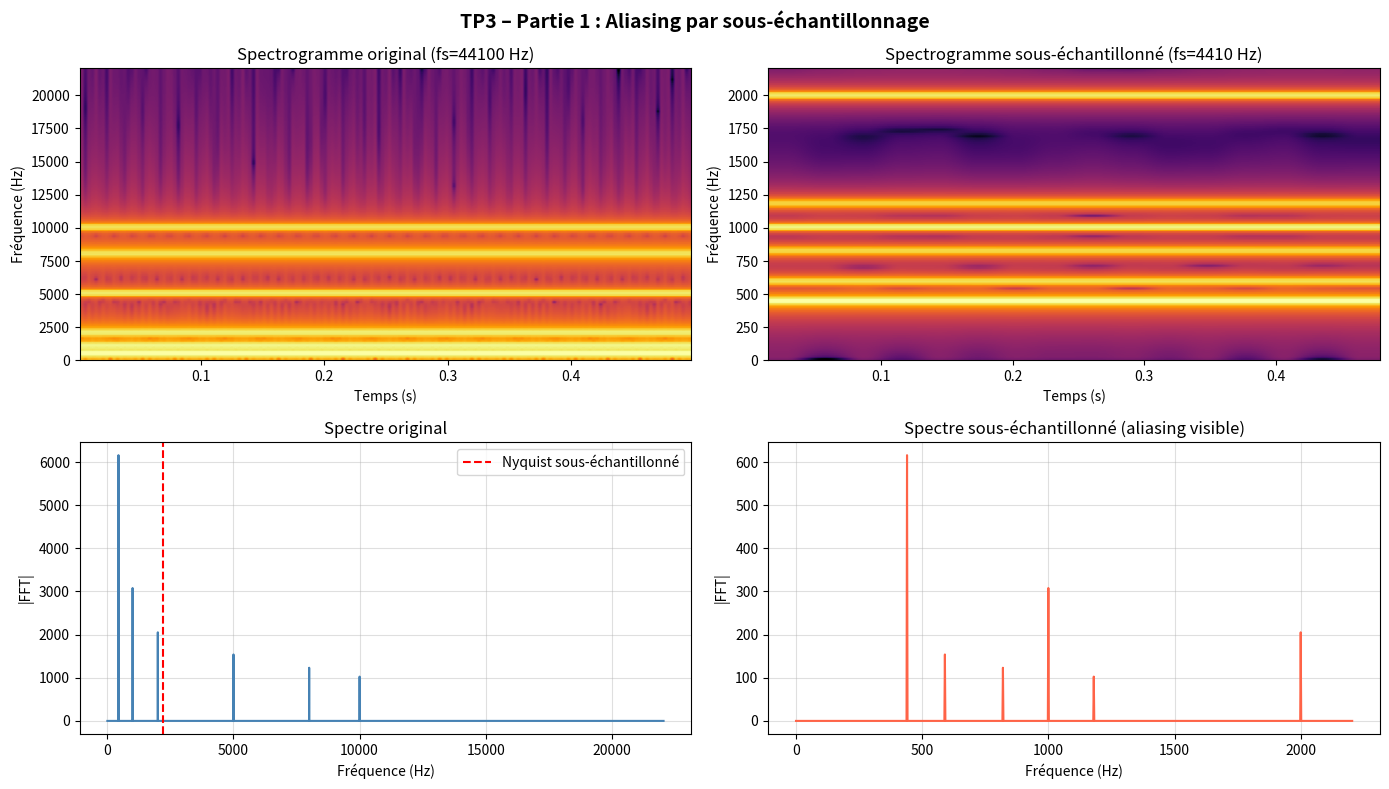
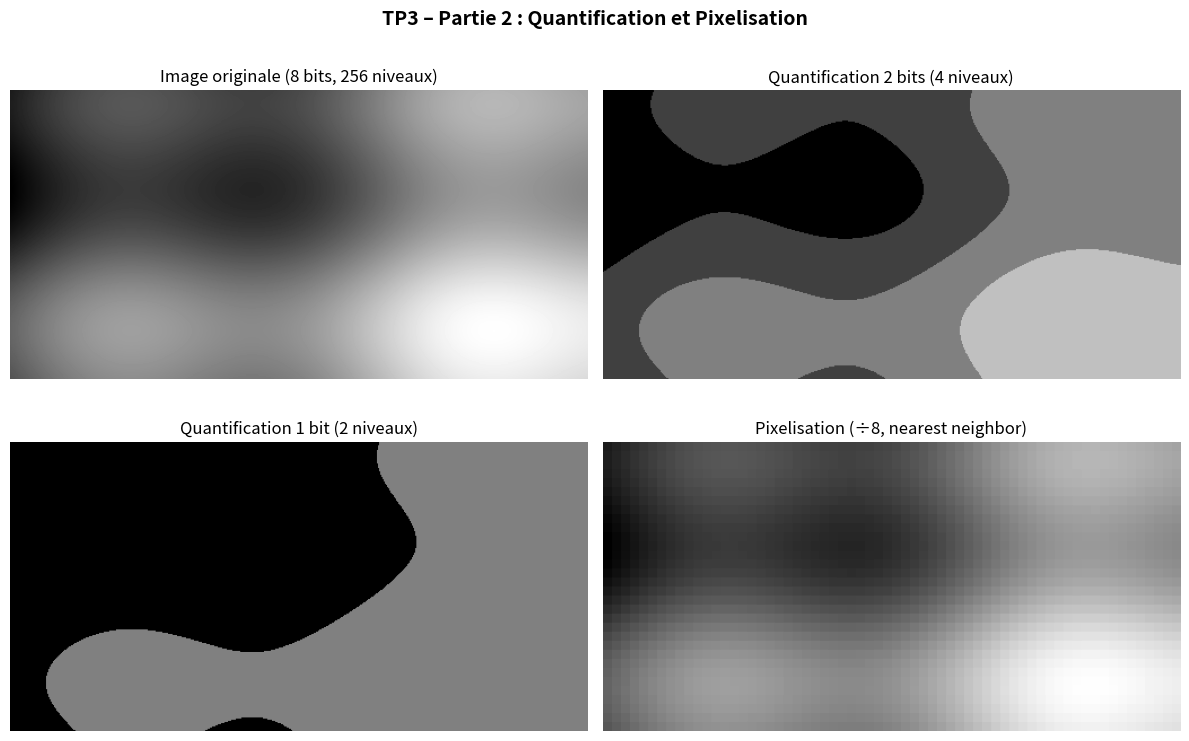

Python code for these plots, in order: (Note: this script raises an exception after producing the figures.)
# ============================================================
# TP 3 - Aliasing et Quantification d'image
# Version finale pour remise
# ============================================================

import numpy as np
import matplotlib.pyplot as plt
from PIL import Image

print("\n" + "=" * 60)
print("TP 3 - Aliasing et Quantification d'image (Final)")
print("=" * 60)

# ============================================================
# Partie 1 : Aliasing (signal synthétique)
# ============================================================

# 1️⃣ Paramètres signal
fs_orig = 44100       # Fréquence échantillonnage originale
duration3 = 0.5       # Durée 0.5 s
t3 = np.linspace(0, duration3, int(fs_orig*duration3), endpoint=False)

# 2️⃣ Signal avec plusieurs harmoniques (riches en hautes fréquences)
freqs_test = [440, 1000, 2000, 5000, 8000, 10000]
s_audio = sum(np.sin(2*np.pi*f*t3)/(i+1) for i,f in enumerate(freqs_test))
s_audio /= np.max(np.abs(s_audio))   # normalisation

# 3️⃣ Sous-échantillonnage pour créer aliasing
factor = 10
s_sous = s_audio[::factor]
fs_sous = fs_orig // factor  # 4410 Hz

# 4️⃣ FFT pour comparaison spectres
N3_orig = len(s_audio)
S3_orig = np.abs(np.fft.rfft(s_audio))
f3_orig = np.fft.rfftfreq(N3_orig, 1/fs_orig)

N3_sous = len(s_sous)
S3_sous = np.abs(np.fft.rfft(s_sous))
f3_sous = np.fft.rfftfreq(N3_sous, 1/fs_sous)

# 5️⃣ Tracés spectrogrammes et FFT
fig3, axes3 = plt.subplots(2,2, figsize=(14,8))
fig3.suptitle("TP3 – Partie 1 : Aliasing par sous-échantillonnage", fontsize=14, fontweight='bold')

# Spectrogramme original
axes3[0,0].specgram(s_audio, Fs=fs_orig, cmap='inferno')
axes3[0,0].set_title(f"Spectrogramme original (fs={fs_orig} Hz)")
axes3[0,0].set_xlabel("Temps (s)")
axes3[0,0].set_ylabel("Fréquence (Hz)")

# Spectrogramme sous-échantillonné
axes3[0,1].specgram(s_sous, Fs=fs_sous, cmap='inferno')
axes3[0,1].set_title(f"Spectrogramme sous-échantillonné (fs={fs_sous} Hz)")
axes3[0,1].set_xlabel("Temps (s)")
axes3[0,1].set_ylabel("Fréquence (Hz)")

# Spectre FFT original
axes3[1,0].plot(f3_orig, S3_orig, color='steelblue')
axes3[1,0].set_title("Spectre original")
axes3[1,0].set_xlabel("Fréquence (Hz)")
axes3[1,0].set_ylabel("|FFT|")
axes3[1,0].axvline(fs_sous/2, color='red', linestyle='--', label='Nyquist sous-échantillonné')
axes3[1,0].legend()
axes3[1,0].grid(True, alpha=0.4)

# Spectre FFT sous-échantillonné
axes3[1,1].plot(f3_sous, S3_sous, color='tomato')
axes3[1,1].set_title("Spectre sous-échantillonné (aliasing visible)")
axes3[1,1].set_xlabel("Fréquence (Hz)")
axes3[1,1].set_ylabel("|FFT|")
axes3[1,1].grid(True, alpha=0.4)

plt.tight_layout()
plt.savefig("TP3_aliasing_final.png", dpi=150)
plt.close()
print("→ Partie 1 sauvegardée : TP3_aliasing_final.png")

# ============================================================
# Partie 2 : Quantification et Pixelisation d'image
# ============================================================

# 1️⃣ Générer image synthétique
H, W = 256, 512
x_grid = np.linspace(0,1,W)
y_grid = np.linspace(0,1,H)
XX, YY = np.meshgrid(x_grid, y_grid)
img = (0.5*XX + 0.3*YY + 0.1*np.sin(10*XX) + 0.1*np.cos(8*YY))
img = (img - img.min()) / (img.max()-img.min()) * 255
img = img.astype(np.uint8)

# 2️⃣ Fonctions utilitaires
def quantify(image, n_bits):
    """Quantifie l'image à 2^n_bits niveaux."""
    n_levels = 2 ** n_bits
    factor = 256 // n_levels
    return (image // factor) * factor

def pixelize(image, block_size):
    """Pixelisation avec nearest neighbor."""
    small = image[::block_size, ::block_size]
    img_small = Image.fromarray(small)
    img_big = img_small.resize((image.shape[1], image.shape[0]), Image.NEAREST)
    return np.array(img_big)

# 3️⃣ Quantification et pixelisation
img_4niveaux = quantify(img, 2)  # 4 niveaux (2 bits)
img_2niveaux = quantify(img, 1)  # 2 niveaux (1 bit)
img_pixel = pixelize(img, 8)     # Pixelisation ÷8

# 4️⃣ Tracés images
fig4, axes4 = plt.subplots(2,2, figsize=(12,8))
fig4.suptitle("TP3 – Partie 2 : Quantification et Pixelisation", fontsize=14, fontweight='bold')

axes4[0,0].imshow(img, cmap='gray', vmin=0, vmax=255)
axes4[0,0].set_title("Image originale (8 bits, 256 niveaux)")
axes4[0,0].axis("off")

axes4[0,1].imshow(img_4niveaux, cmap='gray', vmin=0, vmax=255)
axes4[0,1].set_title("Quantification 2 bits (4 niveaux)")
axes4[0,1].axis("off")

axes4[1,0].imshow(img_2niveaux, cmap='gray', vmin=0, vmax=255)
axes4[1,0].set_title("Quantification 1 bit (2 niveaux)")
axes4[1,0].axis("off")

axes4[1,1].imshow(img_pixel, cmap='gray', vmin=0, vmax=255)
axes4[1,1].set_title("Pixelisation (÷8, nearest neighbor)")
axes4[1,1].axis("off")

plt.tight_layout()
plt.savefig("TP/TP3/TP3_quantification_final.png", dpi=150)
plt.close()
print("→ Partie 2 sauvegardée : TP3_quantification.png")

# ============================================================
# Résumé : le TP est complet
# ============================================================
print("\nTP3 final prêt pour remise : Aliasing et Quantification terminés ✅")
